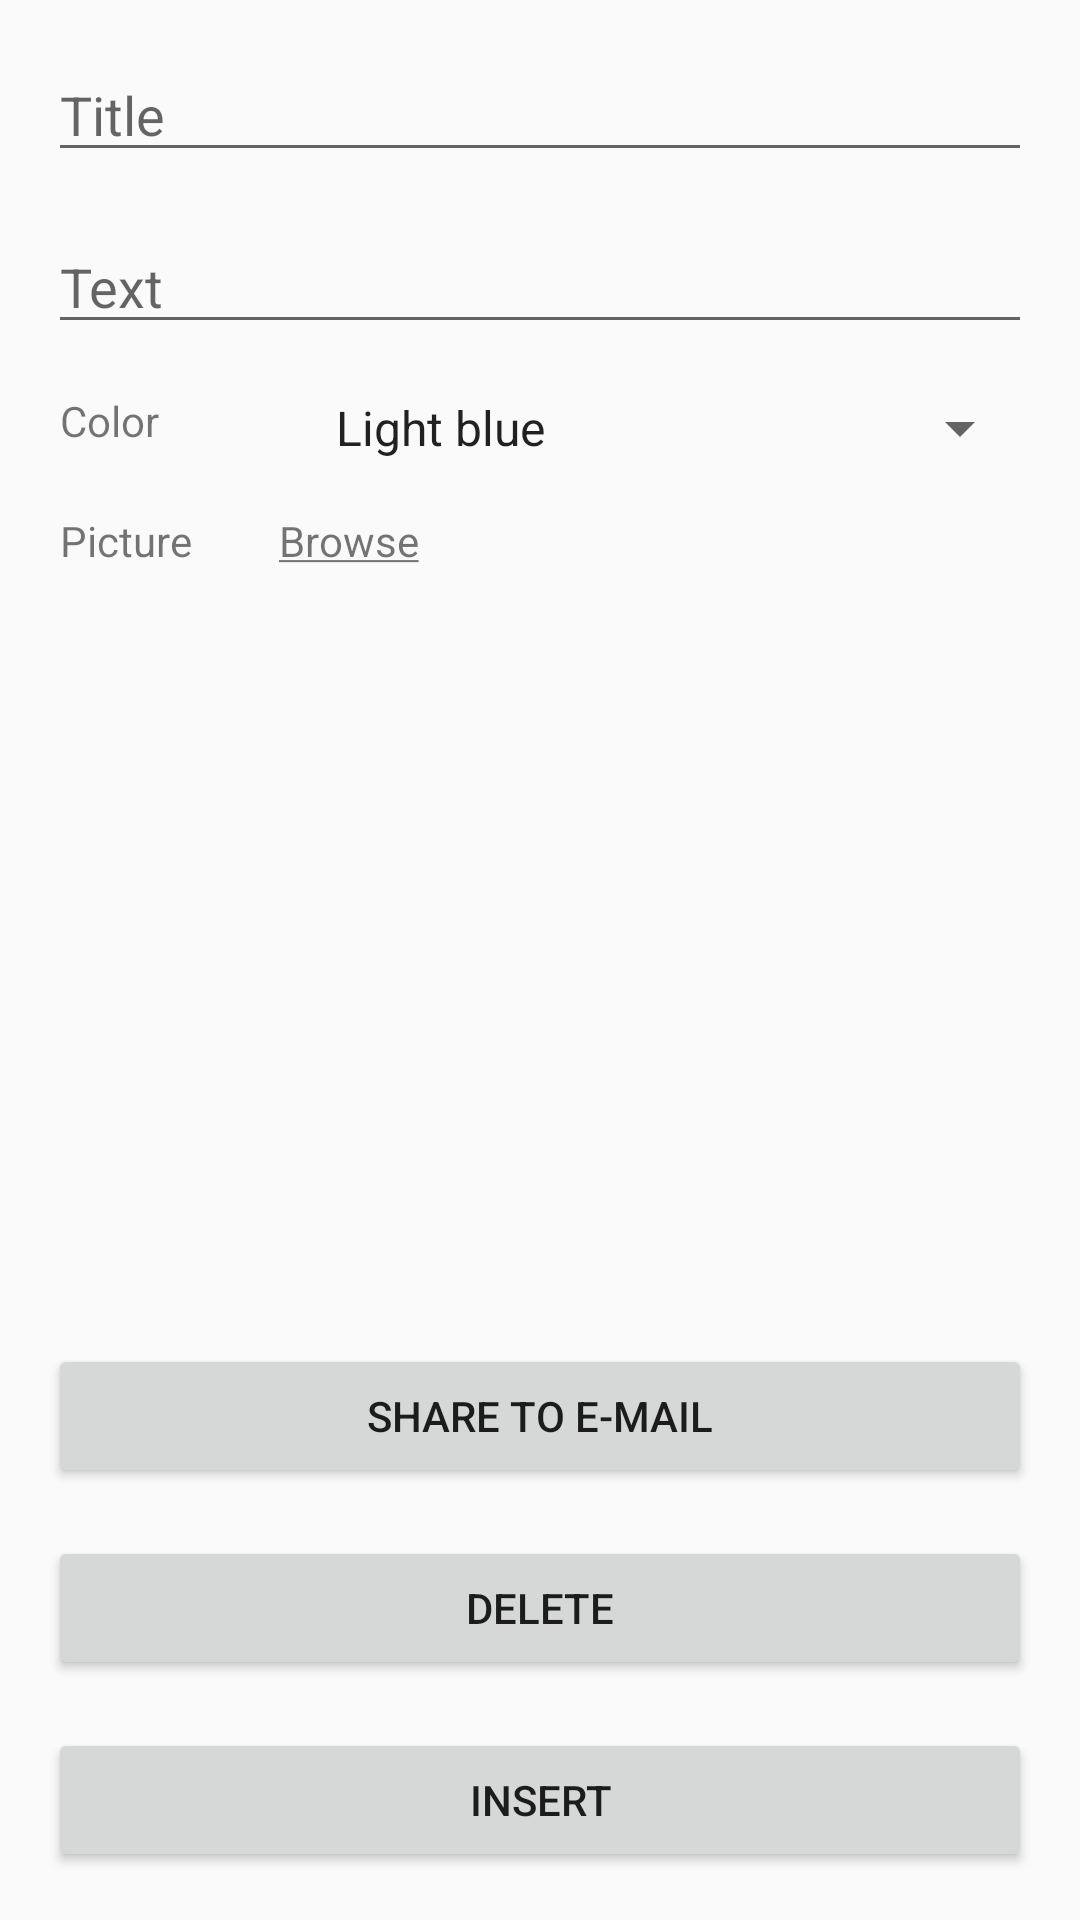

Here is an Android app screen rendered from its layout file. Give the layout XML and the strings, colors and styles it references.
<!-- AndroidManifest.xml: application theme AppThemeLight -->
<!-- res/layout/activity_detail.xml -->
<?xml version="1.0" encoding="utf-8"?>
<androidx.constraintlayout.widget.ConstraintLayout xmlns:android="http://schemas.android.com/apk/res/android"
    xmlns:app="http://schemas.android.com/apk/res-auto"
    xmlns:tools="http://schemas.android.com/tools"
    android:layout_width="match_parent"
    android:layout_height="match_parent"
    android:id="@+id/detailsLayout"
    tools:context=".DetailActivity">

    <EditText
        android:id="@+id/detailsTitle"
        android:layout_width="0dp"
        android:layout_height="wrap_content"
        android:layout_margin="@dimen/default_margin"
        android:hint="@string/details_title"
        app:layout_constraintEnd_toEndOf="parent"
        app:layout_constraintStart_toStartOf="parent"
        app:layout_constraintTop_toTopOf="parent"
        android:inputType="text" />

    <EditText
        android:id="@+id/detailsText"
        android:layout_width="0dp"
        android:layout_height="wrap_content"
        android:layout_margin="@dimen/default_margin"
        android:layout_marginTop="16dp"
        android:ems="10"
        android:gravity="start|top"
        android:hint="@string/details_text"
        android:inputType="textMultiLine"
        app:layout_constraintEnd_toEndOf="parent"
        app:layout_constraintStart_toStartOf="parent"
        app:layout_constraintTop_toBottomOf="@+id/detailsTitle" />

    <TextView
        android:id="@+id/detailsColorLabel"
        android:layout_width="60dp"
        android:layout_height="19dp"
        android:layout_marginStart="20dp"
        android:layout_marginTop="16dp"
        android:text="@string/details_color"
        app:layout_constraintStart_toStartOf="parent"
        app:layout_constraintTop_toBottomOf="@+id/detailsText" />


    <Spinner
        android:id="@+id/detailsColor"
        android:layout_width="0dp"
        android:layout_height="24dp"
        android:layout_marginStart="24dp"
        android:layout_marginTop="16dp"
        android:layout_marginEnd="16dp"
        android:entries="@array/note_colors"
        app:layout_constraintEnd_toEndOf="parent"
        app:layout_constraintStart_toEndOf="@+id/detailsColorLabel"
        app:layout_constraintTop_toBottomOf="@+id/detailsText" />

    <TextView
        android:id="@+id/detailsPictureLabel"
        android:layout_width="70dp"
        android:layout_height="29dp"
        android:layout_marginStart="20dp"
        android:layout_marginTop="16dp"
        android:text="@string/details_picture"
        app:layout_constraintStart_toStartOf="parent"
        app:layout_constraintTop_toBottomOf="@+id/detailsColor" />

    <TextView
        android:id="@+id/detailsPictureBrowse"
        android:layout_width="280dp"
        android:layout_height="30dp"
        android:layout_marginStart="32dp"
        android:layout_marginTop="16dp"
        android:layout_marginEnd="16dp"
        android:linksClickable="true"
        android:text="@string/btn_upload_picture"
        app:layout_constraintEnd_toEndOf="parent"
        app:layout_constraintStart_toEndOf="@+id/detailsPictureLabel"
        app:layout_constraintTop_toBottomOf="@+id/detailsColor" />

    <ImageView
        android:id="@+id/detailsPicture"
        android:layout_width="match_parent"
        android:layout_height="wrap_content"
        android:layout_marginStart="16dp"
        android:layout_marginTop="8dp"
        android:layout_marginEnd="16dp"
        android:adjustViewBounds="true"
        android:maxHeight="200dp"
        app:layout_constraintEnd_toEndOf="parent"
        app:layout_constraintStart_toEndOf="@+id/detailsPictureLabel"
        app:layout_constraintTop_toBottomOf="@+id/detailsPictureBrowse" />

    <Button
        android:id="@+id/detailsShareToEmail"
        android:layout_width="0dp"
        android:layout_height="wrap_content"
        android:layout_margin="@dimen/default_margin"
        android:layout_marginBottom="16dp"
        android:text="@string/btn_share"
        app:layout_constraintBottom_toTopOf="@+id/detailsDelete"
        app:layout_constraintEnd_toEndOf="parent"
        app:layout_constraintStart_toStartOf="parent" />

    <Button
        android:id="@+id/detailsDelete"
        android:layout_width="0dp"
        android:layout_height="wrap_content"
        android:layout_margin="@dimen/default_margin"
        android:layout_marginBottom="16dp"
        android:text="@string/btn_delete"
        app:layout_constraintBottom_toTopOf="@+id/detailsUpsert"
        app:layout_constraintEnd_toEndOf="parent"
        app:layout_constraintStart_toStartOf="parent" />

    <Button
        android:id="@+id/detailsUpsert"
        android:layout_width="0dp"
        android:layout_height="wrap_content"
        android:layout_margin="@dimen/default_margin"
        android:text="@string/btn_insert"
        app:layout_constraintBottom_toBottomOf="parent"
        app:layout_constraintEnd_toEndOf="parent"
        app:layout_constraintStart_toStartOf="parent" />



</androidx.constraintlayout.widget.ConstraintLayout>
<!-- resources referenced by this layout -->
<resources>
  <string-array name="note_colors">
          <item>@string/color_light_blue</item>
          <item>@string/color_green</item>
          <item>@string/color_yellow</item>
          <item>@string/color_orange</item>
          <item>@string/color_gray</item>
      </string-array>
  <dimen name="default_margin">16dp</dimen>
  <string name="btn_delete">Delete</string>
  <string name="btn_insert">Insert</string>
  <string name="btn_share">Share to e-mail</string>
  <string name="btn_upload_picture"><u>Browse</u></string>
  <string name="details_color">Color</string>
  <string name="details_picture">Picture</string>
  <string name="details_text">Text</string>
  <string name="details_title">Title</string>
  <style name="AppThemeLight" parent="Theme.AppCompat.Light.DarkActionBar">
          
          <item name="colorPrimary">@color/colorPrimary</item>
          <item name="colorPrimaryDark">@color/colorPrimaryDark</item>
          <item name="colorAccent">@color/colorAccent</item>
      </style>
  <string name="color_light_blue">Light blue</string>
  <string name="color_green">Green</string>
  <string name="color_yellow">Yellow</string>
  <string name="color_orange">Orange</string>
  <string name="color_gray">Gray</string>
  <color name="colorPrimary">#6200EE</color>
  <color name="colorPrimaryDark">#3700B3</color>
  <color name="colorAccent">#03DAC5</color>
</resources>
